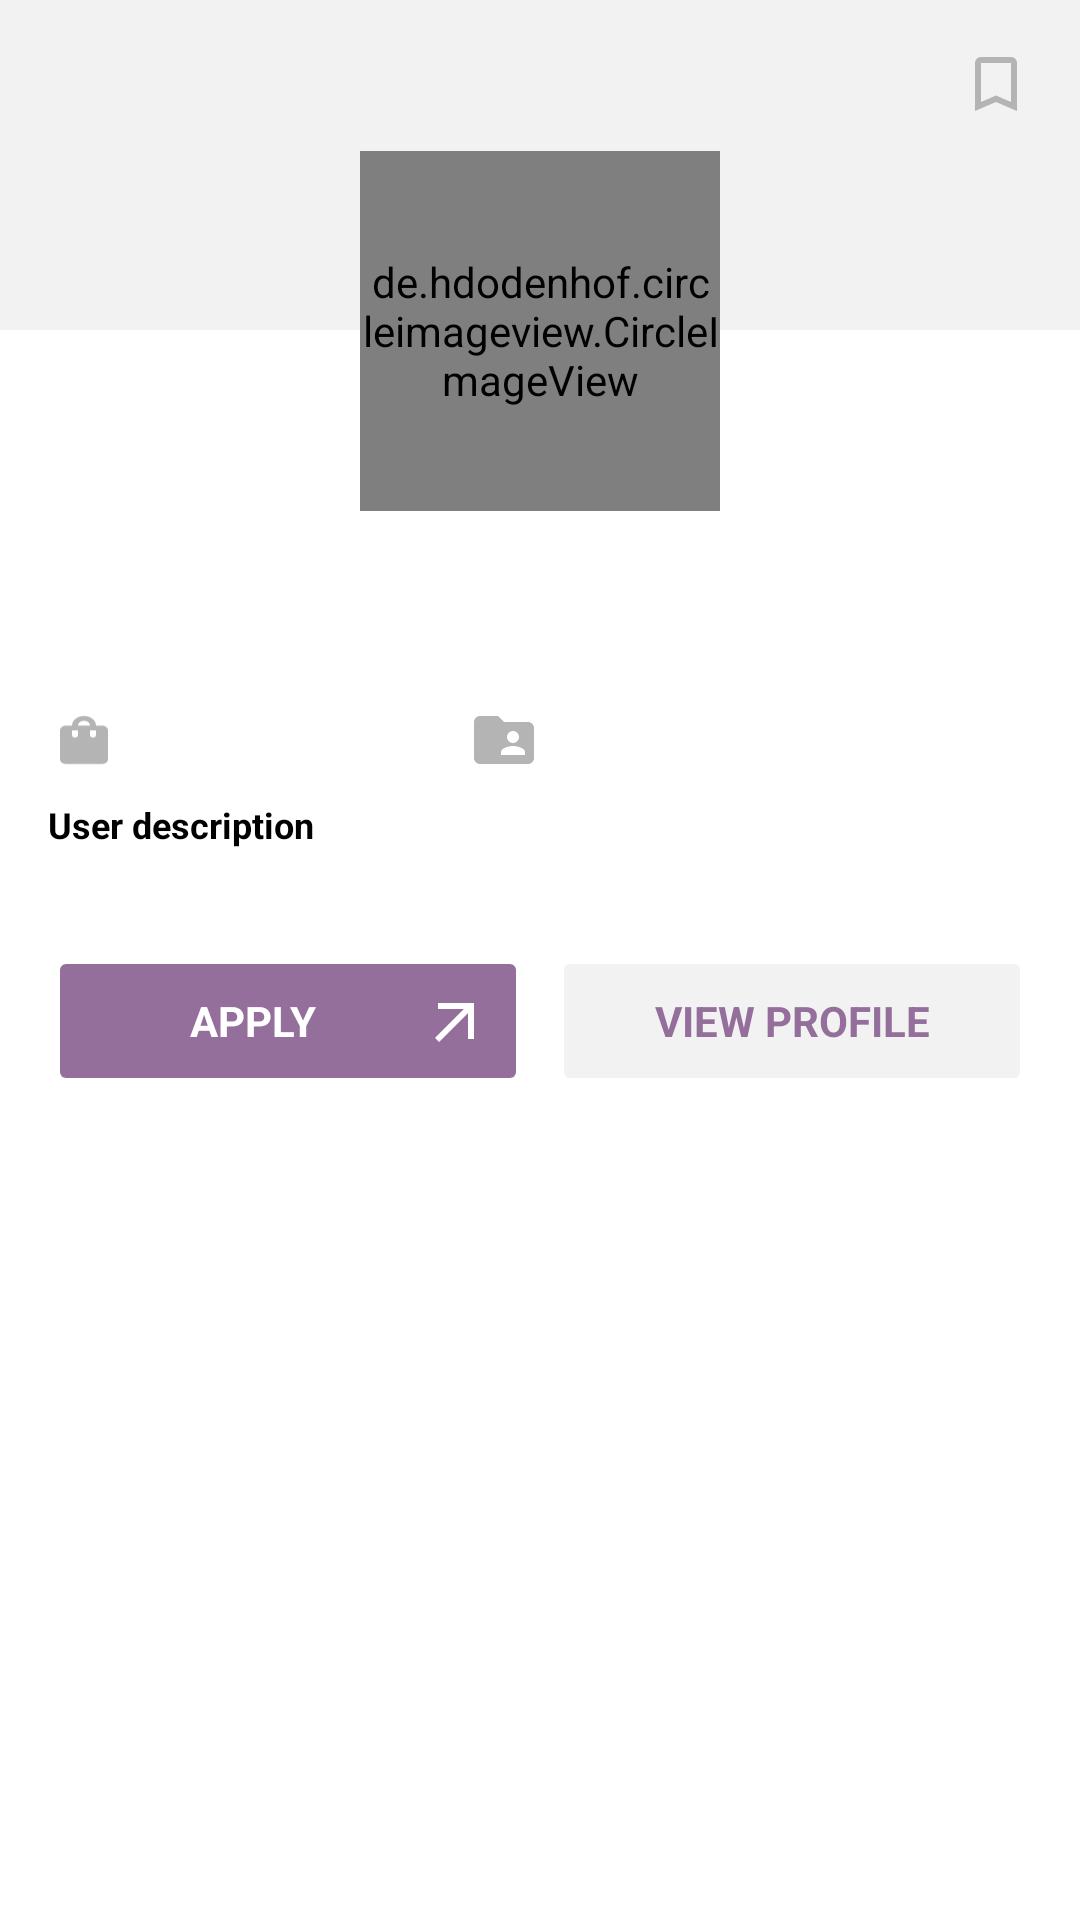

Produce the Android XML layout that renders to this screen, including the resource entries it uses.
<!-- AndroidManifest.xml: application theme Theme.JobBank -->
<!-- res/layout/activity_user_details.xml -->
<?xml version="1.0" encoding="utf-8"?>
<androidx.constraintlayout.widget.ConstraintLayout xmlns:android="http://schemas.android.com/apk/res/android"
    xmlns:app="http://schemas.android.com/apk/res-auto"
    xmlns:tools="http://schemas.android.com/tools"
    android:layout_width="match_parent"
    android:layout_height="match_parent"
    android:background="?attr/colorSecondary"
    tools:context=".view.UserDetails">

    <ImageView
        android:id="@+id/ivBanner_user_details"
        android:layout_width="match_parent"
        android:layout_height="110dp"
        android:background="?attr/colorSecondaryVariant"
        app:layout_constraintEnd_toEndOf="parent"
        app:layout_constraintStart_toStartOf="parent"
        app:layout_constraintTop_toTopOf="parent" />

    <de.hdodenhof.circleimageview.CircleImageView
        android:id="@+id/ivProfile_user_details"
        android:layout_width="120dp"
        android:layout_height="120dp"
        android:layout_marginTop="-60dp"
        android:src="?attr/colorSecondaryVariant"
        app:civ_border_color="?attr/colorSecondary"
        app:civ_border_width="3dp"
        app:layout_constraintEnd_toEndOf="parent"
        app:layout_constraintStart_toStartOf="parent"
        app:layout_constraintTop_toBottomOf="@+id/ivBanner_user_details" />

    <ImageButton
        android:id="@+id/ibArchive_job_details"
        android:layout_width="40dp"
        android:layout_height="40dp"
        android:layout_marginTop="8dp"
        android:layout_marginEnd="8dp"
        android:background="@android:color/transparent"
        android:src="@drawable/ic_archive_false"
        app:layout_constraintEnd_toEndOf="parent"
        app:layout_constraintTop_toTopOf="parent" />

    <TextView
        android:id="@+id/tvIdCreatedBy_user_details"
        android:layout_width="0dp"
        android:layout_height="wrap_content"
        android:visibility="invisible"
        app:layout_constraintStart_toStartOf="parent"
        app:layout_constraintTop_toTopOf="parent" />

    <androidx.constraintlayout.widget.ConstraintLayout
        android:layout_width="match_parent"
        android:layout_height="wrap_content"
        android:padding="16dp"
        app:layout_constraintEnd_toEndOf="parent"
        app:layout_constraintStart_toStartOf="parent"
        app:layout_constraintTop_toBottomOf="@+id/ivProfile_user_details">

        <TextView
            android:id="@+id/tvUsername_user_details"
            android:layout_width="0dp"
            android:layout_height="wrap_content"
            android:textAlignment="center"
            android:textColor="?attr/colorPrimary"
            android:textSize="@dimen/title"
            android:textStyle="bold"
            app:layout_constraintEnd_toEndOf="parent"
            app:layout_constraintStart_toStartOf="parent"
            app:layout_constraintTop_toTopOf="parent"
            tools:text="Username" />

        <androidx.constraintlayout.widget.ConstraintLayout
            android:id="@+id/constraintLayout4"
            android:layout_width="0dp"
            android:layout_height="wrap_content"
            android:layout_marginTop="16dp"
            app:layout_constraintEnd_toEndOf="parent"
            app:layout_constraintStart_toStartOf="parent"
            app:layout_constraintTop_toBottomOf="@+id/tvUsername_user_details">

            <ImageView
                android:id="@+id/ibType_user_details"
                android:layout_width="24dp"
                android:layout_height="24dp"
                android:src="@drawable/ic_type_job"
                app:layout_constraintStart_toStartOf="parent"
                app:layout_constraintTop_toTopOf="parent" />

            <TextView
                android:id="@+id/tvType_user_details"
                android:layout_width="100dp"
                android:layout_height="wrap_content"
                android:layout_marginStart="8dp"
                android:gravity="center_vertical"
                android:textColor="?attr/colorOnPrimary"
                android:textSize="@dimen/text_2"
                app:layout_constraintBottom_toBottomOf="@+id/ibType_user_details"
                app:layout_constraintStart_toEndOf="@+id/ibType_user_details"
                app:layout_constraintTop_toTopOf="@+id/ibType_user_details"
                tools:text="Type user" />

            <ImageView
                android:id="@+id/ibSpeciality_user_details"
                android:layout_width="24dp"
                android:layout_height="24dp"
                android:layout_marginStart="8dp"
                android:src="@drawable/ic_speciality"
                app:layout_constraintStart_toEndOf="@+id/tvType_user_details"
                app:layout_constraintTop_toTopOf="parent" />

            <TextView
                android:id="@+id/tvSpeciality_user_details"
                android:layout_width="0dp"
                android:layout_height="wrap_content"
                android:layout_marginStart="8dp"
                android:gravity="center_vertical"
                android:textColor="?attr/colorOnPrimary"
                android:textSize="@dimen/text_2"
                app:layout_constraintBottom_toBottomOf="@+id/ibType_user_details"
                app:layout_constraintEnd_toEndOf="parent"
                app:layout_constraintStart_toEndOf="@+id/ibSpeciality_user_details"
                app:layout_constraintTop_toTopOf="@+id/ibType_user_details"
                tools:text="Speciality" />

        </androidx.constraintlayout.widget.ConstraintLayout>

        <TextView
            android:id="@+id/tviDescription_user_details"
            android:layout_width="0dp"
            android:layout_height="wrap_content"
            android:layout_marginTop="8dp"
            android:text="@string/description_user_details"
            android:textColor="?attr/colorOnPrimary"
            android:textSize="@dimen/text_2"
            android:textStyle="bold"
            app:layout_constraintEnd_toEndOf="parent"
            app:layout_constraintStart_toStartOf="parent"
            app:layout_constraintTop_toBottomOf="@+id/constraintLayout4" />

        <TextView
            android:id="@+id/tvDescription_user_details"
            android:layout_width="0dp"
            android:layout_height="wrap_content"
            android:textColor="?attr/colorOnPrimary"
            android:textSize="@dimen/text_2"
            app:layout_constraintEnd_toEndOf="parent"
            app:layout_constraintStart_toStartOf="parent"
            app:layout_constraintTop_toBottomOf="@+id/tviDescription_user_details"
            tools:text="Lorem ipsum dolor sit amet, consectetur adipiscing elit. Mauris gravida felis sit amet ante dapibus imperdiet. Duis viverra ac risus ut accumsan. Fusce suscipit vulputate dignissim. Interdum et malesuada fames ac ante ipsum primis in faucibus aenean." />

        <Button
            android:id="@+id/btnApply_user_details"
            android:layout_width="0dp"
            android:layout_height="50dp"
            android:layout_marginTop="16dp"
            android:layout_marginEnd="8dp"
            android:backgroundTint="?attr/colorPrimaryVariant"
            android:drawableEnd="@drawable/ic_apply"
            android:drawablePadding="0dp"
            android:stateListAnimator="@null"
            android:text="@string/btn1_user_details"
            android:textAllCaps="true"
            android:textColor="@color/white"
            android:textSize="@dimen/btn"
            android:textStyle="bold"
            app:cornerRadius="20dp"
            app:layout_constraintEnd_toStartOf="@+id/btnView_user_details"
            app:layout_constraintHorizontal_bias="0.5"
            app:layout_constraintStart_toStartOf="parent"
            app:layout_constraintTop_toBottomOf="@+id/tvDescription_user_details" />

        <Button
            android:id="@+id/btnView_user_details"
            android:layout_width="0dp"
            android:layout_height="50dp"
            android:layout_marginTop="16dp"
            android:backgroundTint="?attr/colorSecondaryVariant"
            android:stateListAnimator="@null"
            android:text="@string/btn2_user_details"
            android:textAllCaps="true"
            android:textColor="?attr/colorPrimaryVariant"
            android:textSize="@dimen/btn"
            android:textStyle="bold"
            app:cornerRadius="20dp"
            app:layout_constraintEnd_toEndOf="parent"
            app:layout_constraintHorizontal_bias="0.5"
            app:layout_constraintStart_toEndOf="@+id/btnApply_user_details"
            app:layout_constraintTop_toBottomOf="@+id/tvDescription_user_details" />

    </androidx.constraintlayout.widget.ConstraintLayout>

</androidx.constraintlayout.widget.ConstraintLayout>
<!-- resources referenced by this layout -->
<resources>
  <color name="white">#FFFFFFFF</color>
  <dimen name="btn">14sp</dimen>
  <dimen name="text_2">12sp</dimen>
  <dimen name="title">24sp</dimen>
  <!-- drawable ic_apply (drawable) -->
  <vector android:height="24dp" android:tint="@color/white"
      android:viewportHeight="24" android:viewportWidth="24"
      android:width="24dp" xmlns:android="http://schemas.android.com/apk/res/android">
      <path android:fillColor="@android:color/white" android:pathData="M6,6l0,2l8.59,0l-9.59,9.59l1.41,1.41l9.59,-9.59l0,8.59l2,0l0,-12z"/>
  </vector>
  <!-- drawable ic_archive_false (drawable) -->
  <vector android:height="24dp" android:tint="?attr/colorOnSecondary"
      android:viewportHeight="24" android:viewportWidth="24"
      android:width="24dp" xmlns:android="http://schemas.android.com/apk/res/android">
      <path android:fillColor="@android:color/white" android:pathData="M17,3L7,3c-1.1,0 -1.99,0.9 -1.99,2L5,21l7,-3 7,3L19,5c0,-1.1 -0.9,-2 -2,-2zM17,18l-5,-2.18L7,18L7,5h10v13z"/>
  </vector>
  <!-- drawable ic_speciality (drawable) -->
  <vector android:height="24dp" android:tint="?attr/colorOnSecondary"
      android:viewportHeight="24" android:viewportWidth="24"
      android:width="24dp" xmlns:android="http://schemas.android.com/apk/res/android">
      <path android:fillColor="@android:color/white" android:pathData="M20,6h-8l-2,-2L4,4c-1.1,0 -1.99,0.9 -1.99,2L2,18c0,1.1 0.9,2 2,2h16c1.1,0 2,-0.9 2,-2L22,8c0,-1.1 -0.9,-2 -2,-2zM15,9c1.1,0 2,0.9 2,2s-0.9,2 -2,2 -2,-0.9 -2,-2 0.9,-2 2,-2zM19,17h-8v-1c0,-1.33 2.67,-2 4,-2s4,0.67 4,2v1z"/>
  </vector>
  <!-- drawable ic_type_job (drawable) -->
  <vector android:height="16dp" android:tint="?attr/colorOnSecondary"
      android:viewportHeight="24" android:viewportWidth="24"
      android:width="20dp" xmlns:android="http://schemas.android.com/apk/res/android">
      <path android:fillColor="@android:color/white" android:pathData="M18,6h-2c0,-2.21 -1.79,-4 -4,-4S8,3.79 8,6H6C4.9,6 4,6.9 4,8v12c0,1.1 0.9,2 2,2h12c1.1,0 2,-0.9 2,-2V8C20,6.9 19.1,6 18,6zM10,10c0,0.55 -0.45,1 -1,1s-1,-0.45 -1,-1V8h2V10zM12,4c1.1,0 2,0.9 2,2h-4C10,4.9 10.9,4 12,4zM16,10c0,0.55 -0.45,1 -1,1s-1,-0.45 -1,-1V8h2V10z"/>
  </vector>
  <string name="btn1_user_details">Apply</string>
  <string name="btn2_user_details">View Profile</string>
  <string name="description_user_details">User description</string>
  <style name="Theme.JobBank" parent="Theme.MaterialComponents.DayNight.NoActionBar">
          
          <item name="colorPrimary">@color/lilac</item>
          <item name="colorPrimaryVariant">@color/lilac_two</item>
          <item name="colorOnPrimary">@color/black</item>
          <item name="colorOnPrimarySurface">@color/white</item>
          
          <item name="colorSecondary">@color/white</item>
          <item name="colorSecondaryVariant">@color/ligth_gray_2</item>
          <item name="colorOnSecondary">@color/ligth_gray</item>
          
          <item name="android:statusBarColor">@android:color/transparent</item>
          <item name="android:windowLightStatusBar">true</item>
          
          <item name="android:navigationBarColor">@android:color/transparent</item>
          <item name="android:windowLightNavigationBar">true</item>
          
          <item name="fontFamily">@font/roboto</item>
          
          <item name="android:windowContentTransitions">true</item>
      </style>
  <color name="lilac">#a2aad6</color>
  <color name="lilac_two">#946f9b</color>
  <color name="black">#FF000000</color>
  <color name="ligth_gray_2">#F2F2F2</color>
  <color name="ligth_gray">#B5B4B4</color>
</resources>
